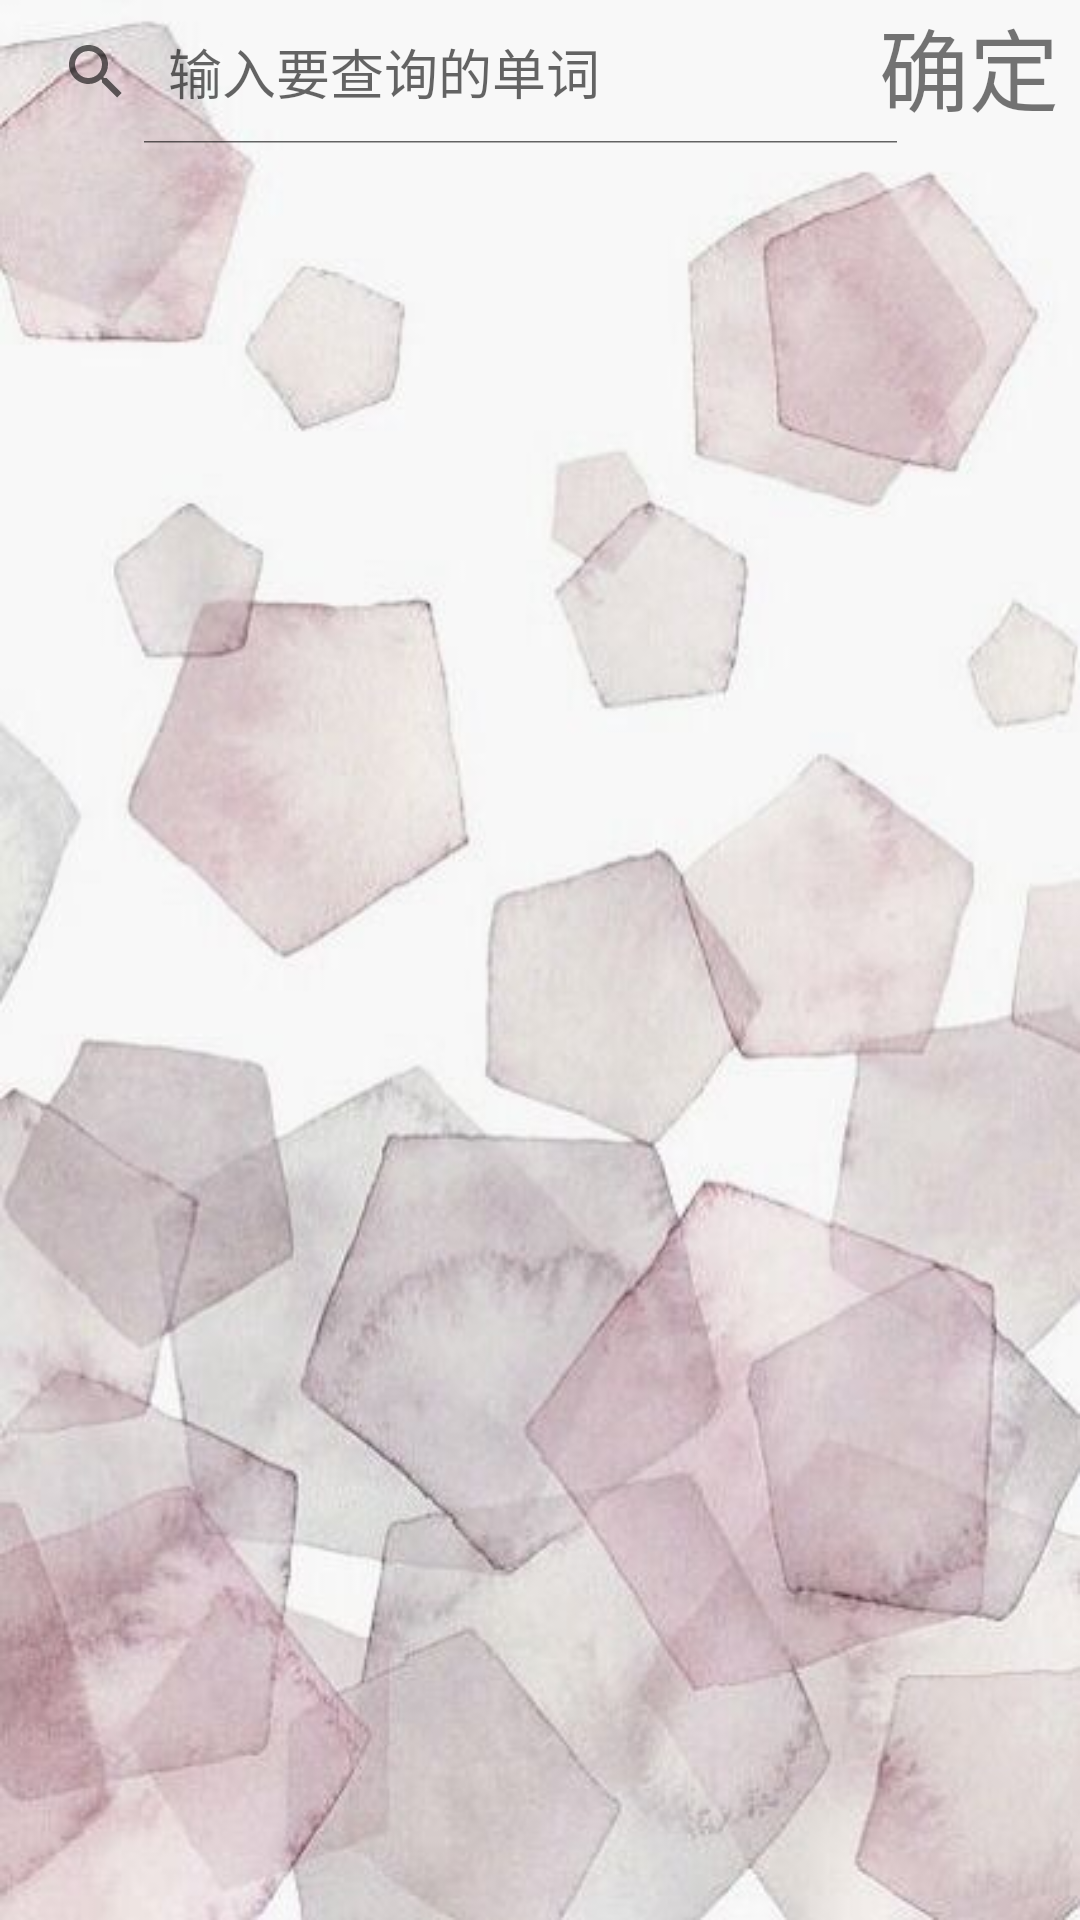

Produce the Android XML layout that renders to this screen, including the resource entries it uses.
<!-- AndroidManifest.xml: application theme AppTheme -->
<!-- res/layout/search.xml -->
<?xml version="1.0" encoding="utf-8"?>
<LinearLayout xmlns:android="http://schemas.android.com/apk/res/android"
    android:layout_width="match_parent"
    android:layout_height="match_parent"
    android:layout_margin="15dp"
    android:orientation="vertical"
    android:background="@drawable/search_background">


    <RelativeLayout
        android:layout_width="match_parent"
        android:layout_height="wrap_content"
        android:layout_alignParentBottom="true"
        android:layout_marginStart="0dp"
        android:layout_marginLeft="0dp"
        android:layout_marginBottom="0dp">

        <SearchView
            android:id="@+id/searchV"
            android:layout_width="307dp"
            android:layout_height="wrap_content"
            android:background="@drawable/shape_button"
            android:iconifiedByDefault="false"
            android:queryHint="输入要查询的单词" />


        <TextView
            android:id="@+id/bt_regist_search"
            android:layout_width="wrap_content"
            android:layout_height="wrap_content"
            android:layout_alignParentEnd="true"
            android:layout_alignParentRight="true"
            android:layout_marginEnd="7dp"
            android:layout_marginRight="7dp"
            android:onClick="getWordFromInternet"
            android:text="确定"
            android:textColor="@color/hintText"
            android:textColorHint="@color/hintText"
            android:textSize="30dp" />

    </RelativeLayout>

    <ListView
        android:id="@+id/listView"
        android:layout_width="match_parent"
        android:layout_height="0dp"
        android:layout_weight="1" />
</LinearLayout>
<!-- resources referenced by this layout -->
<resources>
  <!-- drawable search_background: jpg bitmap (drawable, 31823 bytes) -->
  <style name="AppTheme" parent="Theme.AppCompat.Light.NoActionBar">
          
          <item name="android:fitsSystemWindows">true</item>
          <item name="colorPrimary">@color/colorPrimary</item>
          <item name="colorPrimaryDark">@color/colorPrimary</item>
      </style>
  <color name="colorPrimary">#CD950C</color>
</resources>
